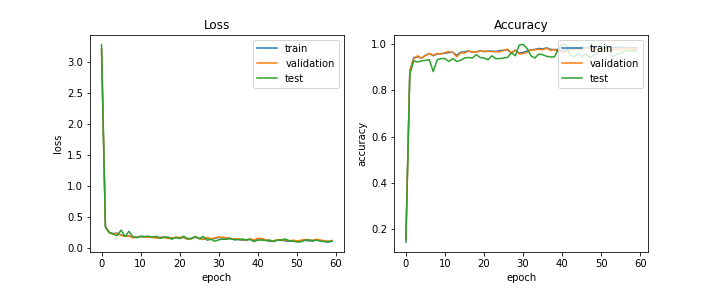

Values plotted in this chart, from the file beside it:
train_acc, train_loss, val_acc, val_loss, test_acc, test_loss, lr
0.1581, 3.201, 0.1578, 3.204, 0.1443, 3.275, 0.0005
0.8837, 0.3468, 0.8831, 0.341, 0.868, 0.3295, 0.0005
0.9405, 0.2498, 0.9354, 0.2456, 0.9267, 0.2472, 0.0005
0.9442, 0.2327, 0.9487, 0.2252, 0.9218, 0.2211, 0.0005
0.9382, 0.239, 0.9382, 0.2346, 0.9267, 0.1987, 0.0005
0.951, 0.2114, 0.9496, 0.2026, 0.9291, 0.2886, 0.0005
0.9586, 0.1912, 0.9582, 0.1886, 0.9315, 0.1838, 0.0005
0.9486, 0.1979, 0.9506, 0.1939, 0.8802, 0.2679, 0.0005
0.9566, 0.1702, 0.9591, 0.1635, 0.9315, 0.1832, 0.0005
0.9581, 0.177, 0.9553, 0.1734, 0.9364, 0.1661, 0.0005
0.9594, 0.1888, 0.9629, 0.1834, 0.9364, 0.1848, 0.0005
0.9625, 0.1842, 0.9667, 0.1814, 0.9242, 0.1814, 0.0005
0.9637, 0.1756, 0.9629, 0.1716, 0.9364, 0.1914, 0.0005
0.9508, 0.1732, 0.9439, 0.171, 0.9242, 0.1751, 0.0005
0.964, 0.165, 0.961, 0.1616, 0.9291, 0.1889, 0.0005
0.9656, 0.1691, 0.9601, 0.1678, 0.9389, 0.1548, 0.0005
0.9698, 0.1778, 0.9696, 0.1747, 0.9413, 0.1713, 0.0005
0.9641, 0.1553, 0.9648, 0.1533, 0.9389, 0.1765, 0.0005
0.9651, 0.1599, 0.9639, 0.1597, 0.9535, 0.141, 0.0005
0.9704, 0.1691, 0.9705, 0.1716, 0.9413, 0.1694, 0.0005
0.9669, 0.1638, 0.9667, 0.1709, 0.9389, 0.1523, 0.0005
0.9688, 0.1678, 0.9677, 0.1711, 0.9315, 0.189, 0.0005
0.9692, 0.1421, 0.9667, 0.1423, 0.9487, 0.1517, 0.0005
0.9666, 0.1495, 0.9667, 0.1517, 0.9364, 0.1548, 0.0005
0.9708, 0.1738, 0.9648, 0.1784, 0.9364, 0.1867, 0.0005
0.972, 0.154, 0.9724, 0.1522, 0.9389, 0.1496, 0.0005
0.9744, 0.1379, 0.9772, 0.1391, 0.9413, 0.1861, 0.0005
0.9603, 0.1652, 0.961, 0.1703, 0.9609, 0.1263, 0.0005
0.9733, 0.1425, 0.9734, 0.1479, 0.9487, 0.1392, 0.0005
0.9603, 0.1532, 0.9563, 0.1612, 0.9951, 0.109, 0.0005
0.963, 0.1698, 0.9582, 0.1761, 0.9976, 0.1319, 0.0005
0.9692, 0.1618, 0.9629, 0.1723, 0.9804, 0.1406, 0.0005
0.9741, 0.164, 0.9734, 0.1666, 0.9487, 0.1391, 0.00025
0.9761, 0.1462, 0.9743, 0.1519, 0.9389, 0.1571, 0.00025
0.9804, 0.1374, 0.9762, 0.1473, 0.956, 0.1322, 0.00025
0.978, 0.1394, 0.9743, 0.1474, 0.9535, 0.1344, 0.00025
0.9832, 0.124, 0.981, 0.1313, 0.9462, 0.1452, 0.00025
0.9762, 0.1235, 0.9724, 0.1306, 0.9438, 0.1327, 0.00025
0.9755, 0.1422, 0.9753, 0.1478, 0.9438, 0.137, 0.00025
0.9755, 0.1184, 0.9686, 0.1297, 0.978, 0.1034, 0.00025
0.9697, 0.1511, 0.9639, 0.1576, 0.9976, 0.1271, 0.00025
0.9757, 0.1417, 0.9686, 0.151, 0.9976, 0.1272, 0.00025
0.9792, 0.1267, 0.9734, 0.1348, 0.9535, 0.12, 0.000125
0.9833, 0.1051, 0.9772, 0.1141, 0.9438, 0.1284, 0.000125
0.9826, 0.1075, 0.9762, 0.1177, 0.9584, 0.1059, 0.000125
0.9853, 0.1238, 0.9772, 0.1325, 0.9438, 0.1291, 0.000125
0.9828, 0.1264, 0.9791, 0.1349, 0.956, 0.1288, 0.000125
0.9855, 0.114, 0.9819, 0.1263, 0.9413, 0.1456, 0.000125
0.9843, 0.1078, 0.9743, 0.1183, 0.9511, 0.1154, 0.000125
0.9834, 0.1137, 0.9791, 0.1251, 0.9609, 0.1125, 0.000125
0.9839, 0.1004, 0.9791, 0.1134, 0.9731, 0.09783, 0.000125
0.9836, 0.1114, 0.9791, 0.1248, 0.9927, 0.09883, 0.000125
0.9834, 0.1232, 0.9762, 0.1369, 0.9707, 0.1266, 0.000125
0.9842, 0.1158, 0.9743, 0.1289, 0.9438, 0.1312, 6.25e-05
0.9845, 0.1112, 0.9772, 0.1241, 0.956, 0.1173, 6.25e-05
0.9856, 0.1294, 0.9772, 0.1421, 0.9584, 0.1259, 6.25e-05
0.9845, 0.1166, 0.9791, 0.129, 0.9707, 0.1111, 6.25e-05
0.9842, 0.1059, 0.981, 0.1168, 0.9707, 0.1049, 6.25e-05
0.9835, 0.09473, 0.9772, 0.1104, 0.9682, 0.1022, 6.25e-05
0.9837, 0.1112, 0.98, 0.1215, 0.9731, 0.1093, 5e-05
